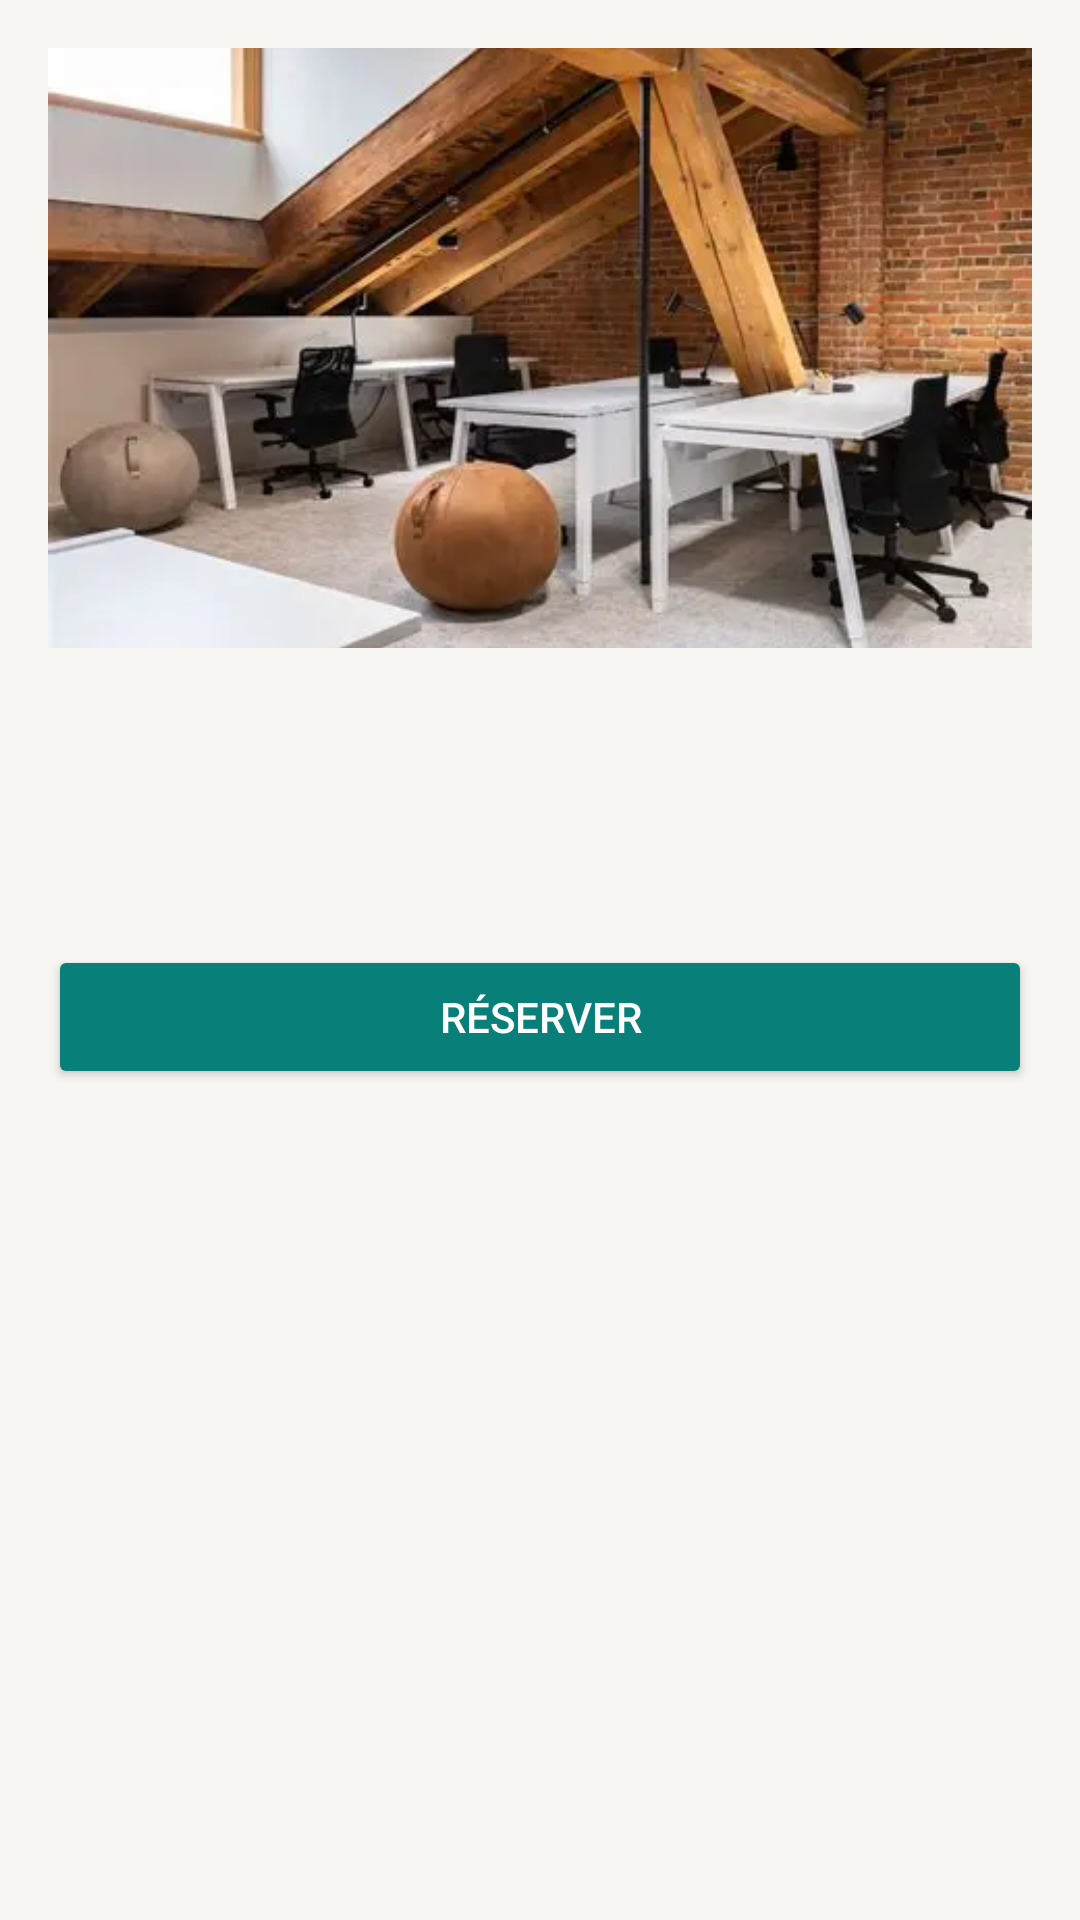

Write the Android layout XML for this screen, with the resource values it uses.
<!-- AndroidManifest.xml: application theme Theme.Tunisiasmartcoworking -->
<!-- res/layout/activity_details.xml -->
<?xml version="1.0" encoding="utf-8"?>
<LinearLayout xmlns:android="http://schemas.android.com/apk/res/android"
    android:layout_width="match_parent"
    android:layout_height="match_parent"
    android:background="#F8F6F2"
    android:orientation="vertical"
    android:padding="16dp">

    <ImageView
        android:id="@+id/imageDetail"
        android:layout_width="match_parent"
        android:layout_height="200dp"
        android:scaleType="centerCrop"
        android:src="@drawable/startupcorner" />

    <TextView
        android:id="@+id/textNomDetail"
        android:layout_width="wrap_content"
        android:layout_height="wrap_content"
        android:layout_marginTop="16dp"
        android:textColor="#1F2D2B"
        android:textSize="22sp"
        android:textStyle="bold" />

    <TextView
        android:id="@+id/textVilleDetail"
        android:layout_width="wrap_content"
        android:layout_height="wrap_content"
        android:layout_marginTop="8dp"
        android:textSize="16sp" />

    <Button
        android:id="@+id/btnReserve"
        android:layout_width="match_parent"
        android:layout_height="wrap_content"
        android:layout_marginTop="24dp"
        android:backgroundTint="#087F78"
        android:text="Réserver"
        android:textColor="#FFFFFF" />
</LinearLayout>
<!-- resources referenced by this layout -->
<resources>
  <!-- drawable startupcorner: jpg bitmap (drawable, 20104 bytes) -->
  <style name="Theme.Tunisiasmartcoworking" parent="Theme.MaterialComponents.DayNight.DarkActionBar">
          
          <item name="colorPrimary">@color/purple_500</item>
          <item name="colorPrimaryVariant">@color/purple_700</item>
          <item name="colorOnPrimary">@color/white</item>
          
          <item name="colorSecondary">@color/teal_200</item>
          <item name="colorSecondaryVariant">@color/teal_700</item>
          <item name="colorOnSecondary">@color/black</item>
          
          <item name="android:statusBarColor" tools:targetApi="l">?attr/colorPrimaryVariant</item>
          
      </style>
  <!-- not gathered from this repository: default colours our renderer supplied (Android Studio template values) -->
  <color name="purple_500">#FF6200EE</color>
  <color name="purple_700">#FF3700B3</color>
  <color name="teal_200">#FF03DAC5</color>
  <color name="teal_700">#FF018786</color>
  <color name="black">#FF000000</color>
  <color name="white">#FFFFFFFF</color>
</resources>
